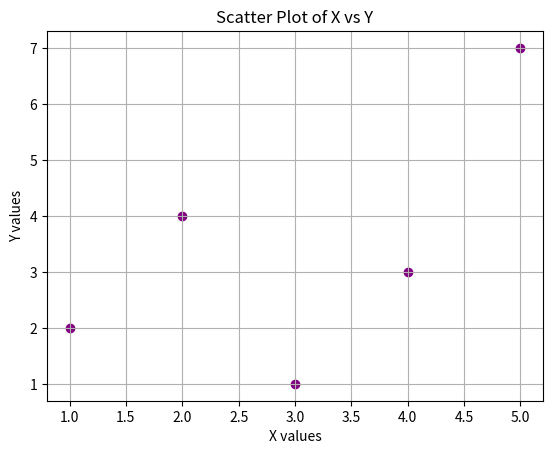

Here is the Python script that generated this plot:
import matplotlib.pyplot as plt
X = [1, 2, 3, 4, 5]
Y = [2, 4, 1, 3, 7]
plt.scatter(X, Y, color='purple', marker='o')
plt.title("Scatter Plot of X vs Y")
plt.xlabel("X values")
plt.ylabel("Y values")
plt.grid(True)
plt.show()